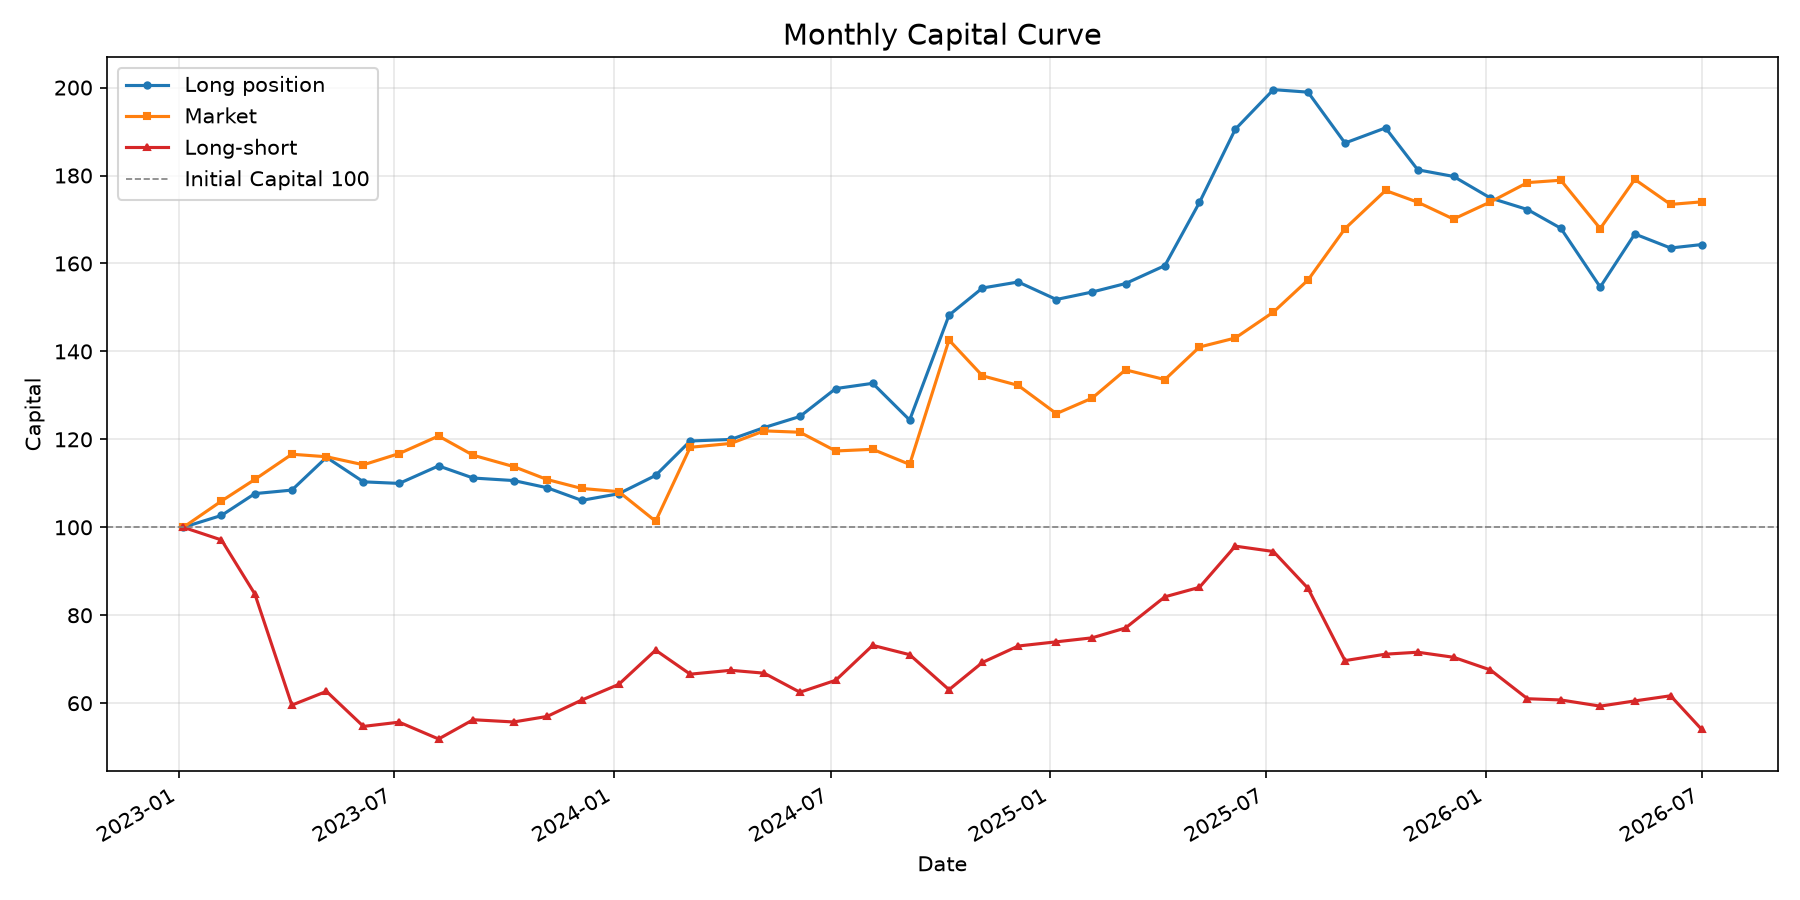

The table this chart was drawn from, first rows:
date, capital_long, capital_bench, capital_ls
2023-01-05, 100.0, 100.0, 100.0
2023-02-06, 102.7, 106, 97.12
2023-03-06, 107.7, 110.9, 84.81
2023-04-06, 108.5, 116.6, 59.56
2023-05-05, 115.9, 116, 62.69
2023-06-05, 110.3, 114.2, 54.72
2023-07-05, 110, 116.8, 55.69
2023-08-07, 114, 120.8, 51.86
2023-09-05, 111.2, 116.4, 56.24
2023-10-09, 110.6, 113.8, 55.73
2023-11-06, 109, 110.9, 56.99
2023-12-05, 106.1, 108.8, 60.71
2024-01-05, 107.6, 108.1, 64.26
2024-02-05, 111.8, 101.4, 72.06
2024-03-05, 119.6, 118.2, 66.6
2024-04-08, 120, 119.1, 67.48
2024-05-06, 122.7, 121.9, 66.83
2024-06-05, 125.2, 121.6, 62.49
2024-07-05, 131.5, 117.4, 65.21
2024-08-05, 132.7, 117.7, 73.15
2024-09-05, 124.4, 114.3, 71.03
2024-10-08, 148.2, 142.6, 63.07
2024-11-05, 154.4, 134.4, 69.26
2024-12-05, 155.8, 132.3, 73
2025-01-06, 151.8, 125.9, 73.96
2025-02-05, 153.5, 129.4, 74.87
2025-03-05, 155.4, 135.8, 77.11
2025-04-07, 159.5, 133.6, 84.19
2025-05-06, 173.9, 141, 86.35
2025-06-05, 190.5, 143, 95.72
2025-07-07, 199.5, 148.9, 94.5
2025-08-05, 199, 156.2, 86.13
2025-09-05, 187.4, 167.9, 69.68
2025-10-09, 190.8, 176.6, 71.15
2025-11-05, 181.3, 173.9, 71.59
2025-12-05, 179.8, 170.1, 70.45
2026-01-05, 174.9, 174, 67.55
2026-02-05, 172.3, 178.4, 61.02
2026-03-05, 168, 178.9, 60.74
2026-04-07, 154.6, 167.9, 59.33
2026-05-06, 166.7, 179.1, 60.52
2026-06-05, 163.5, 173.4, 61.69
2026-07-01, 164.3, 174, 54.06
